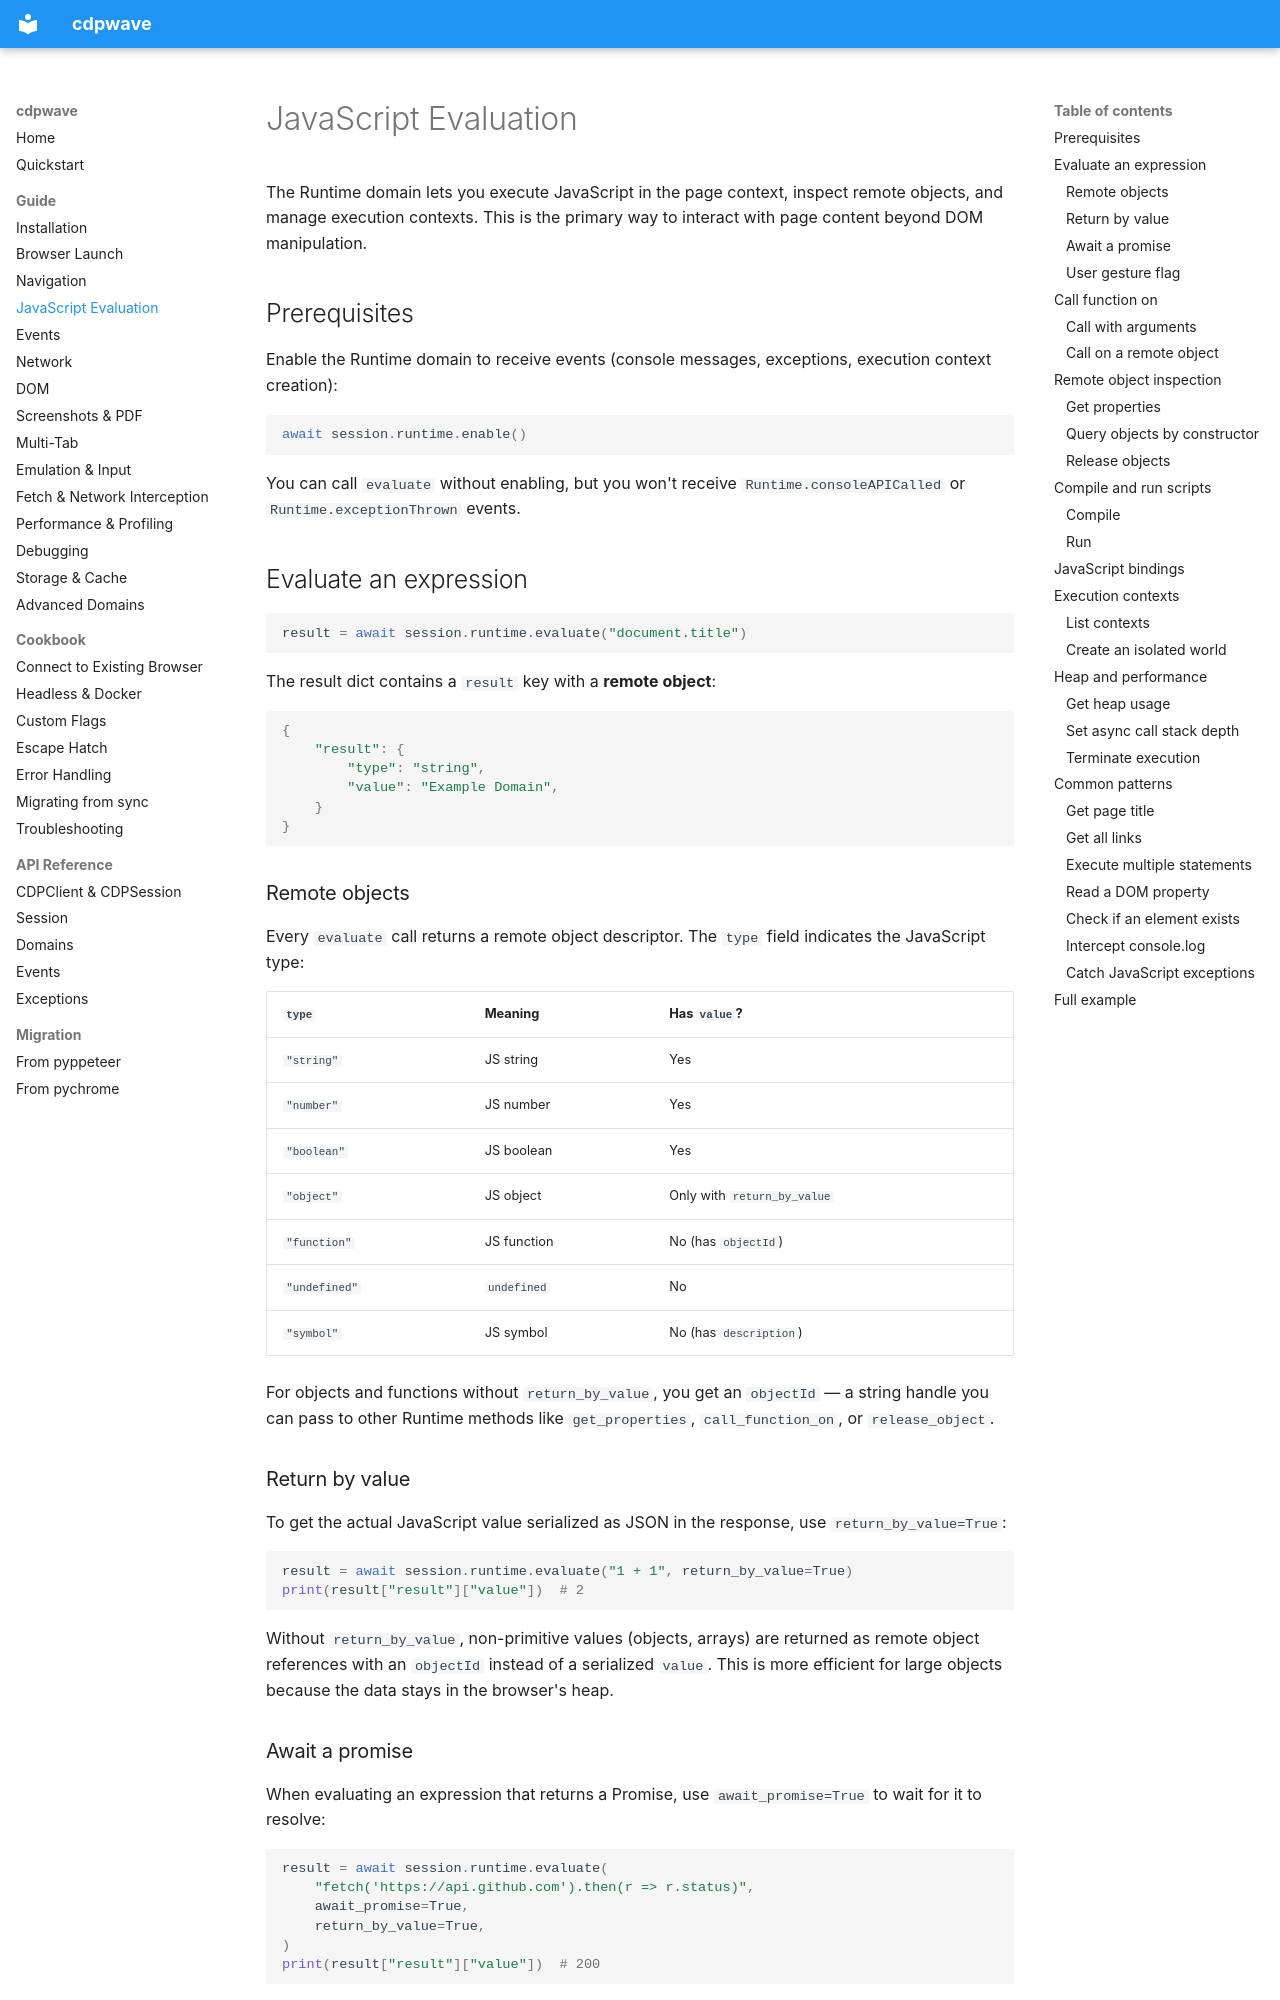

repository: MathiasPaulenko/cdpwave · page: guide/evaluation/index.html · generator: mkdocs

# JavaScript Evaluation

The Runtime domain lets you execute JavaScript in the page context,
inspect remote objects, and manage execution contexts. This is the
primary way to interact with page content beyond DOM manipulation.

## Prerequisites

Enable the Runtime domain to receive events (console messages,
exceptions, execution context creation):

```python
await session.runtime.enable()
```

You can call `evaluate` without enabling, but you won't receive
`Runtime.consoleAPICalled` or `Runtime.exceptionThrown` events.

## Evaluate an expression

```python
result = await session.runtime.evaluate("document.title")
```

The result dict contains a `result` key with a **remote object**:

```python
{
    "result": {
        "type": "string",
        "value": "Example Domain",
    }
}
```

### Remote objects

Every `evaluate` call returns a remote object descriptor. The `type`
field indicates the JavaScript type:

| `type` | Meaning | Has `value`? |
|---|---|---|
| `"string"` | JS string | Yes |
| `"number"` | JS number | Yes |
| `"boolean"` | JS boolean | Yes |
| `"object"` | JS object | Only with `return_by_value` |
| `"function"` | JS function | No (has `objectId`) |
| `"undefined"` | `undefined` | No |
| `"symbol"` | JS symbol | No (has `description`) |

For objects and functions without `return_by_value`, you get an
`objectId` — a string handle you can pass to other Runtime methods
like `get_properties`, `call_function_on`, or `release_object`.

### Return by value

To get the actual JavaScript value serialized as JSON in the response,
use `return_by_value=True`:

```python
result = await session.runtime.evaluate("1 + 1", return_by_value=True)
print(result["result"]["value"])  # 2
```

Without `return_by_value`, non-primitive values (objects, arrays) are
returned as remote object references with an `objectId` instead of a
serialized `value`. This is more efficient for large objects because
the data stays in the browser's heap.

### Await a promise

When evaluating an expression that returns a Promise, use
`await_promise=True` to wait for it to resolve:

```python
result = await session.runtime.evaluate(
    "fetch('https://api.github.com').then(r => r.status)",
    await_promise=True,
    return_by_value=True,
)
print(result["result"]["value"])  # 200
```

Without `await_promise`, you get a remote object reference to the
pending Promise. You can later await it with `runtime.await_promise`.
